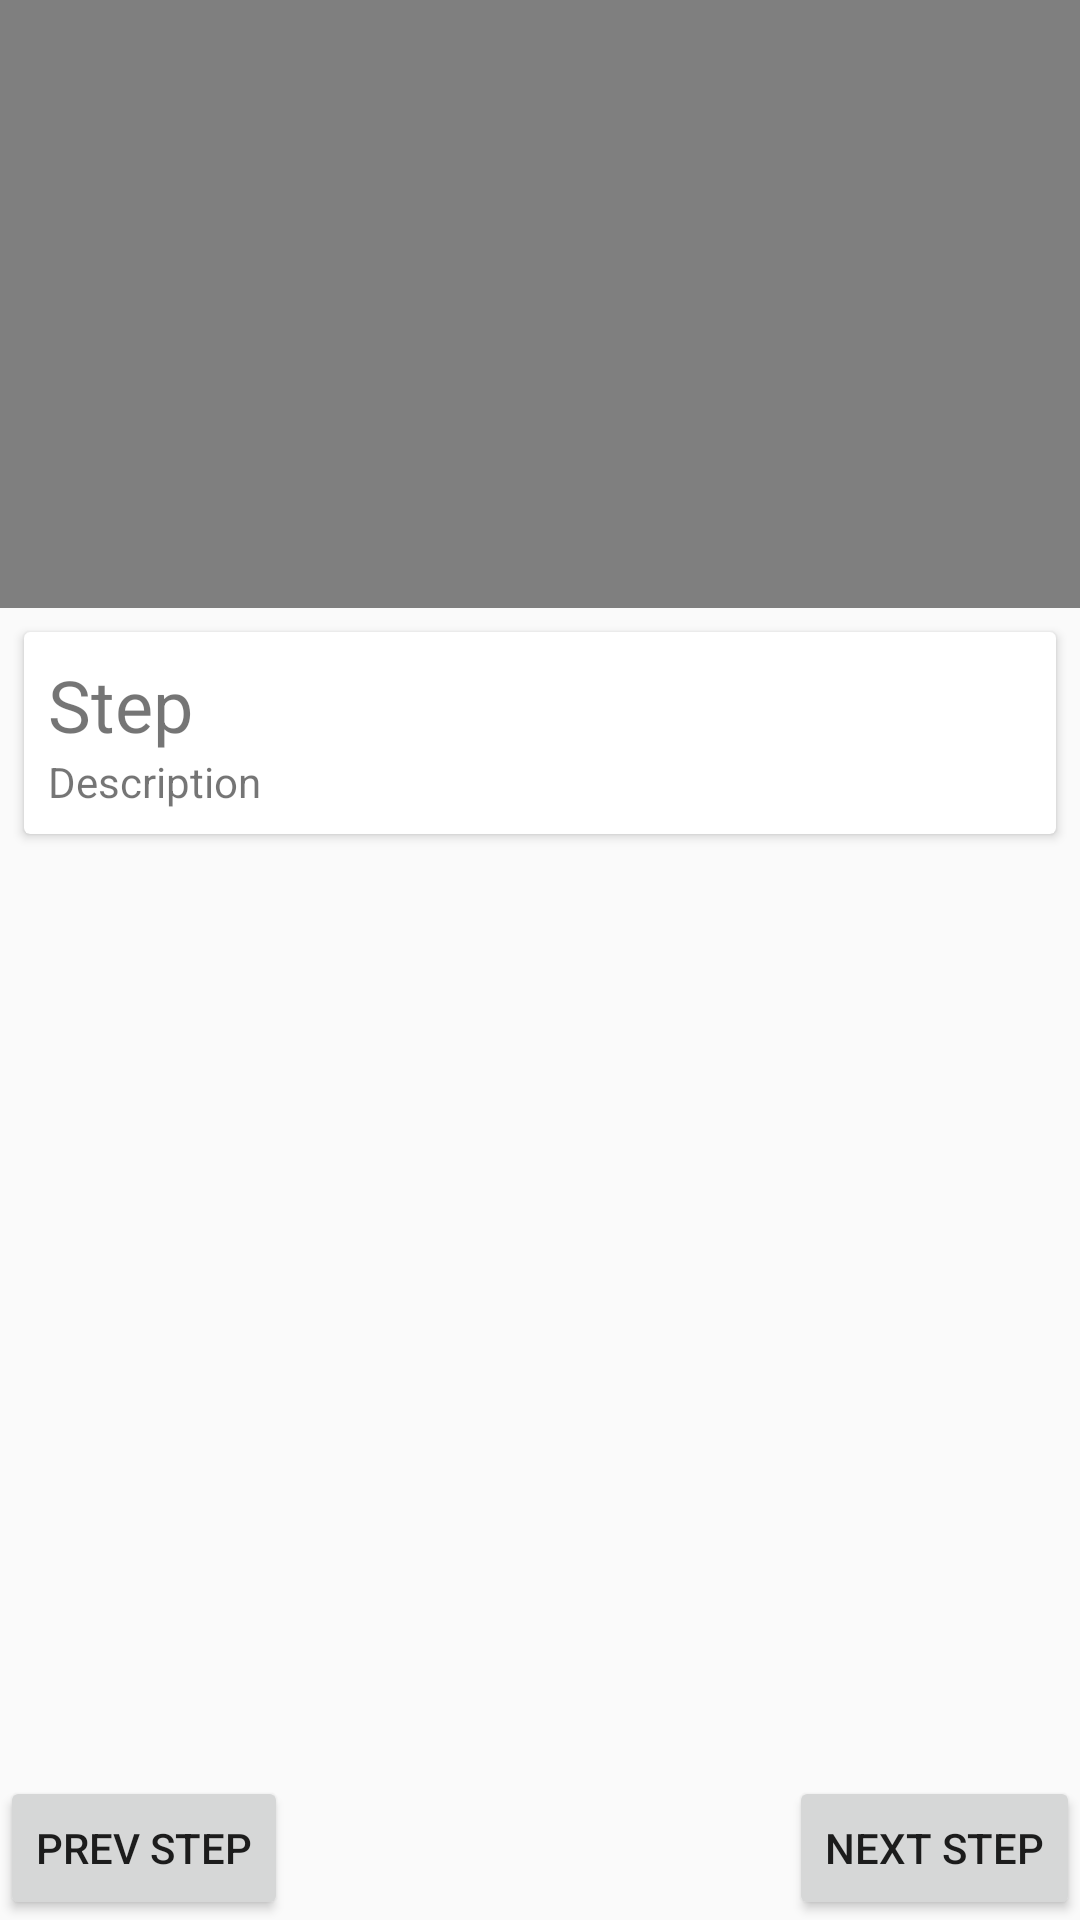

The Android layout XML behind this screen, and the referenced resources:
<!-- AndroidManifest.xml: application theme AppTheme -->
<!-- res/layout/instruction_detail.xml -->
<?xml version="1.0" encoding="utf-8"?>
<android.support.constraint.ConstraintLayout xmlns:android="http://schemas.android.com/apk/res/android"
    xmlns:app="http://schemas.android.com/apk/res-auto"
    android:id="@+id/cl_instruction_detail_layout"
    android:layout_width="match_parent"
    android:layout_height="match_parent">

    <include
        android:id="@+id/inc_instruction_single_step_layout"
        layout="@layout/single_step_layout"
        android:layout_width="0dp"
        android:layout_height="0dp"
        app:layout_constraintBottom_toBottomOf="parent"
        app:layout_constraintEnd_toEndOf="parent"
        app:layout_constraintStart_toStartOf="parent"
        app:layout_constraintTop_toTopOf="parent" />

    <Button
        android:id="@+id/btn_instruction_prev"
        android:layout_width="wrap_content"
        android:layout_height="wrap_content"
        android:drawableStart="@drawable/ic_prev_step"
        android:drawablePadding="8dp"
        android:text="@string/prev_step"
        app:layout_constraintBottom_toBottomOf="parent"
        app:layout_constraintStart_toStartOf="parent" />

    <Button
        android:id="@+id/btn_instruction_next"
        android:layout_width="wrap_content"
        android:layout_height="wrap_content"
        android:drawablePadding="8dp"
        android:drawableEnd="@drawable/ic_next_step"
        android:text="@string/next_step"
        app:layout_constraintBottom_toBottomOf="parent"
        app:layout_constraintEnd_toEndOf="parent" />

</android.support.constraint.ConstraintLayout>
<!-- res/layout/single_step_layout.xml (included above) -->
<?xml version="1.0" encoding="utf-8"?>
<android.support.constraint.ConstraintLayout xmlns:android="http://schemas.android.com/apk/res/android"
    xmlns:app="http://schemas.android.com/apk/res-auto"
    android:id="@+id/cl_single_step"
    android:layout_width="match_parent"
    android:layout_height="match_parent">

    <VideoView
        android:id="@+id/vv_single_step_video"
        android:layout_width="0dp"
        android:layout_height="0dp"
        app:layout_constraintDimensionRatio="H,16:9"
        app:layout_constraintEnd_toEndOf="parent"
        app:layout_constraintStart_toStartOf="parent"
        app:layout_constraintTop_toTopOf="parent" />

    <android.support.v7.widget.CardView
        android:id="@+id/cv_single_step_instruction_card"
        android:layout_width="match_parent"
        android:layout_height="wrap_content"
        android:layout_margin="8dp"
        app:layout_constraintEnd_toEndOf="parent"
        app:layout_constraintStart_toStartOf="parent"
        app:layout_constraintTop_toBottomOf="@+id/vv_single_step_video">

        <include
            android:id="@+id/inc_single_step_instruction_item"
            layout="@layout/instruction_list_item"
            android:layout_width="match_parent"
            android:layout_height="wrap_content" />

    </android.support.v7.widget.CardView>

</android.support.constraint.ConstraintLayout>
<!-- res/layout/instruction_list_item.xml (included above) -->
<?xml version="1.0" encoding="utf-8"?>
<LinearLayout xmlns:android="http://schemas.android.com/apk/res/android"
    android:id="@+id/ll_instruction_list"
    android:layout_width="match_parent"
    android:layout_height="wrap_content"
    android:orientation="vertical"
    android:padding="8dp">

    <TextView
        android:id="@+id/tv_instruction_list_step_number"
        android:layout_width="match_parent"
        android:layout_height="wrap_content"
        android:layout_weight="1"
        android:text="@string/step_number"
        android:textSize="24sp" />

    <TextView
        android:id="@+id/tv_instruction_list_description"
        android:layout_width="match_parent"
        android:layout_height="wrap_content"
        android:layout_weight="1"
        android:text="@string/step_description" />
</LinearLayout>
<!-- resources referenced by this layout -->
<resources>
  <string name="next_step">Next Step</string>
  <string name="prev_step">Prev Step</string>
  <string name="step_description">Description</string>
  <string name="step_number">Step </string>
  <style name="AppTheme" parent="Theme.AppCompat.Light.DarkActionBar">
          
          <item name="cardViewStyle">@style/CardView.Light</item>
          <item name="colorPrimary">@color/colorPrimary</item>
          <item name="colorPrimaryDark">@color/colorPrimaryDark</item>
          <item name="colorAccent">@color/colorAccent</item>
      </style>
  <color name="colorPrimary">#d49f51</color>
  <color name="colorPrimaryDark">#906c36</color>
  <color name="colorAccent">#64dd17</color>
</resources>
